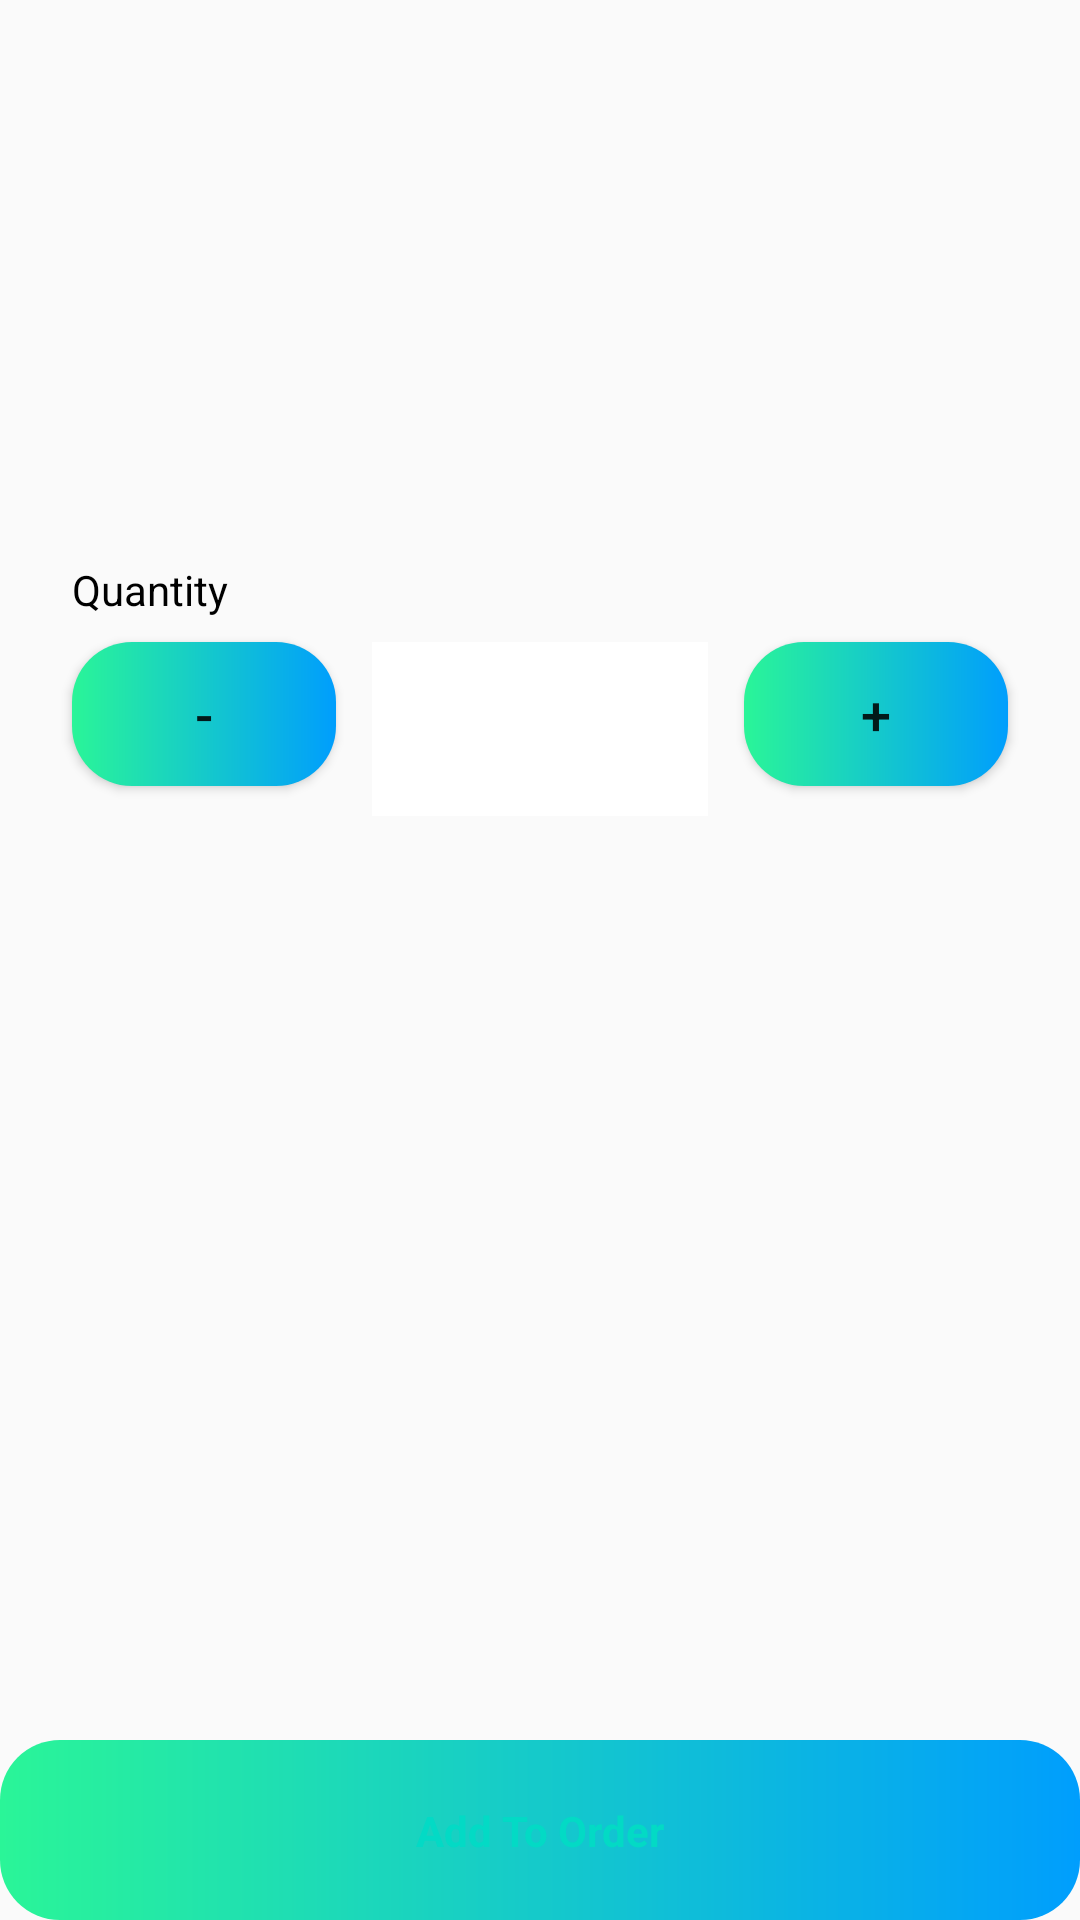

Reconstruct the res/layout file that produces this screen, plus the resources it refers to.
<!-- AndroidManifest.xml: application theme AppTheme -->
<!-- res/layout/activity_product_detail.xml -->
<?xml version="1.0" encoding="utf-8"?>
<android.support.constraint.ConstraintLayout xmlns:android="http://schemas.android.com/apk/res/android"
    xmlns:app="http://schemas.android.com/apk/res-auto"
    xmlns:tools="http://schemas.android.com/tools"
    android:layout_width="match_parent"
    android:layout_height="match_parent"
    tools:context=".ProductDetail">
    <ScrollView
        android:id="@+id/scrollView2"
        android:layout_width="match_parent"
        android:layout_height="0dp"
        app:layout_constraintBottom_toTopOf="@+id/clCheckout"
        app:layout_constraintTop_toTopOf="parent">

        <android.support.constraint.ConstraintLayout
            android:id="@+id/view"
            android:layout_width="match_parent"
            android:layout_height="wrap_content">

            <ImageView
                android:id="@+id/imgImage"
                android:layout_width="120dp"
                android:layout_height="120dp"
                android:layout_marginTop="8dp"
                android:contentDescription="Image of the product"
                app:layout_constraintEnd_toEndOf="parent"
                app:layout_constraintStart_toStartOf="parent"
                app:layout_constraintTop_toTopOf="parent" />

            <TextView
                android:id="@+id/txtDescription"
                android:layout_width="0dp"
                android:layout_height="wrap_content"
                android:layout_marginStart="@dimen/app_margin"
                android:layout_marginLeft="@dimen/app_margin"
                android:layout_marginTop="16dp"
                android:layout_marginEnd="@dimen/app_margin"
                android:layout_marginRight="@dimen/app_margin"
                android:textColor="@android:color/darker_gray"
                app:layout_constraintEnd_toEndOf="parent"
                app:layout_constraintStart_toStartOf="parent"
                app:layout_constraintTop_toBottomOf="@+id/imgImage" />

            <TextView
                android:id="@+id/txtQuantity"
                android:layout_width="0dp"
                android:layout_height="58dp"
                android:layout_marginStart="12dp"
                android:layout_marginLeft="12dp"
                android:layout_marginTop="8dp"
                android:layout_marginEnd="12dp"
                android:layout_marginRight="12dp"
                android:height="58dp"
                android:background="@android:color/white"
                android:gravity="center"
                android:textColor="@android:color/black"
                android:textSize="18sp"
                android:textStyle="bold"
                app:layout_constraintEnd_toStartOf="@+id/btnMore"
                app:layout_constraintHorizontal_bias="0.0"
                app:layout_constraintStart_toEndOf="@+id/btnLess"
                app:layout_constraintTop_toBottomOf="@+id/txtQuantityTitle" />

            <Button
                android:id="@+id/btnLess"
                android:layout_width="wrap_content"
                android:layout_height="wrap_content"
                android:layout_marginStart="@dimen/app_margin"
                android:layout_marginLeft="@dimen/app_margin"
                android:layout_marginTop="8dp"
                android:text="-"
                android:textSize="18sp"
                android:background="@drawable/cust_btn_gradient"
                app:layout_constraintStart_toStartOf="parent"
                app:layout_constraintTop_toBottomOf="@+id/txtQuantityTitle" />

            <Button
                android:id="@+id/btnMore"
                android:layout_width="wrap_content"
                android:layout_height="wrap_content"
                android:layout_marginTop="8dp"
                android:layout_marginEnd="@dimen/app_margin"
                android:layout_marginRight="@dimen/app_margin"
                android:text="+"
                android:textSize="18sp"
                android:background="@drawable/cust_btn_gradient"
                app:layout_constraintEnd_toEndOf="parent"
                app:layout_constraintTop_toBottomOf="@+id/txtQuantityTitle" />

            <TextView
                android:id="@+id/txtQuantityTitle"
                android:layout_width="wrap_content"
                android:layout_height="wrap_content"
                android:layout_marginStart="@dimen/app_margin"
                android:layout_marginLeft="@dimen/app_margin"
                android:layout_marginTop="24sp"
                android:text="Quantity"
                android:textColor="@android:color/black"
                app:layout_constraintStart_toStartOf="parent"
                app:layout_constraintTop_toBottomOf="@+id/txtDescription" />

            <android.support.design.widget.TextInputLayout
                android:id="@+id/tiSpecialInstructions"
                android:layout_width="match_parent"
                android:layout_height="wrap_content"
                android:layout_marginStart="@dimen/app_margin"
                android:layout_marginLeft="@dimen/app_margin"
                android:layout_marginTop="24dp"
                android:layout_marginEnd="@dimen/app_margin"
                android:layout_marginRight="@dimen/app_margin"
                app:errorEnabled="true"
                app:layout_constraintEnd_toEndOf="parent"
                app:layout_constraintStart_toStartOf="parent"
                app:layout_constraintTop_toBottomOf="@+id/txtQuantity">


            </android.support.design.widget.TextInputLayout>

        </android.support.constraint.ConstraintLayout>
    </ScrollView>

    <android.support.constraint.ConstraintLayout
        android:id="@+id/clCheckout"
        android:layout_width="match_parent"
        android:layout_height="@dimen/bottom_banner_height"
        android:layout_marginBottom="0dp"
        android:background="@drawable/cust_btn_gradient"
        android:clickable="true"
        android:focusable="true"
        app:layout_constraintBottom_toBottomOf="parent"
        tools:layout_editor_absoluteX="0dp">

        <TextView
            android:id="@+id/txtAddToOrder"
            android:layout_width="wrap_content"
            android:layout_height="wrap_content"
            android:text="Add To Order"
            android:textColor="@color/colorAccent"
            android:textStyle="bold"
            app:layout_constraintBottom_toBottomOf="parent"
            app:layout_constraintEnd_toEndOf="parent"
            app:layout_constraintStart_toStartOf="parent"
            app:layout_constraintTop_toTopOf="parent" />

        <TextView
            android:id="@+id/txtTotalPrice"
            android:layout_width="wrap_content"
            android:layout_height="wrap_content"
            android:layout_marginEnd="16dp"
            android:layout_marginRight="16dp"
            android:textColor="@color/colorAccent"
            android:textStyle="bold"
            app:layout_constraintBottom_toBottomOf="parent"
            app:layout_constraintEnd_toEndOf="parent"
            app:layout_constraintTop_toTopOf="parent" />

    </android.support.constraint.ConstraintLayout>
</android.support.constraint.ConstraintLayout>
<!-- resources referenced by this layout -->
<resources>
  <dimen name="app_margin">24dp</dimen>
  <dimen name="bottom_banner_height">60dp</dimen>
  <!-- drawable cust_btn_gradient (drawable) -->
  <?xml version="1.0" encoding="utf-8"?>
  <shape xmlns:android="http://schemas.android.com/apk/res/android" android:shape="rectangle">
  
      <gradient android:startColor="#2AF598" android:endColor="#009EFD" android:type="linear"/>
      <corners android:radius="20dp"/>
  </shape>
  <style name="AppTheme" parent="Theme.AppCompat.Light.DarkActionBar">
          
          <item name="colorPrimary">@color/colorPrimary</item>
          <item name="colorPrimaryDark">@color/colorPrimaryDark</item>
          <item name="colorAccent">@color/colorAccent</item>
      </style>
  <!-- not gathered from this repository: default colours our renderer supplied (Android Studio template values) -->
  <color name="colorPrimary">#FF6200EE</color>
  <color name="colorPrimaryDark">#FF3700B3</color>
  <color name="colorAccent">#FF03DAC5</color>
</resources>
